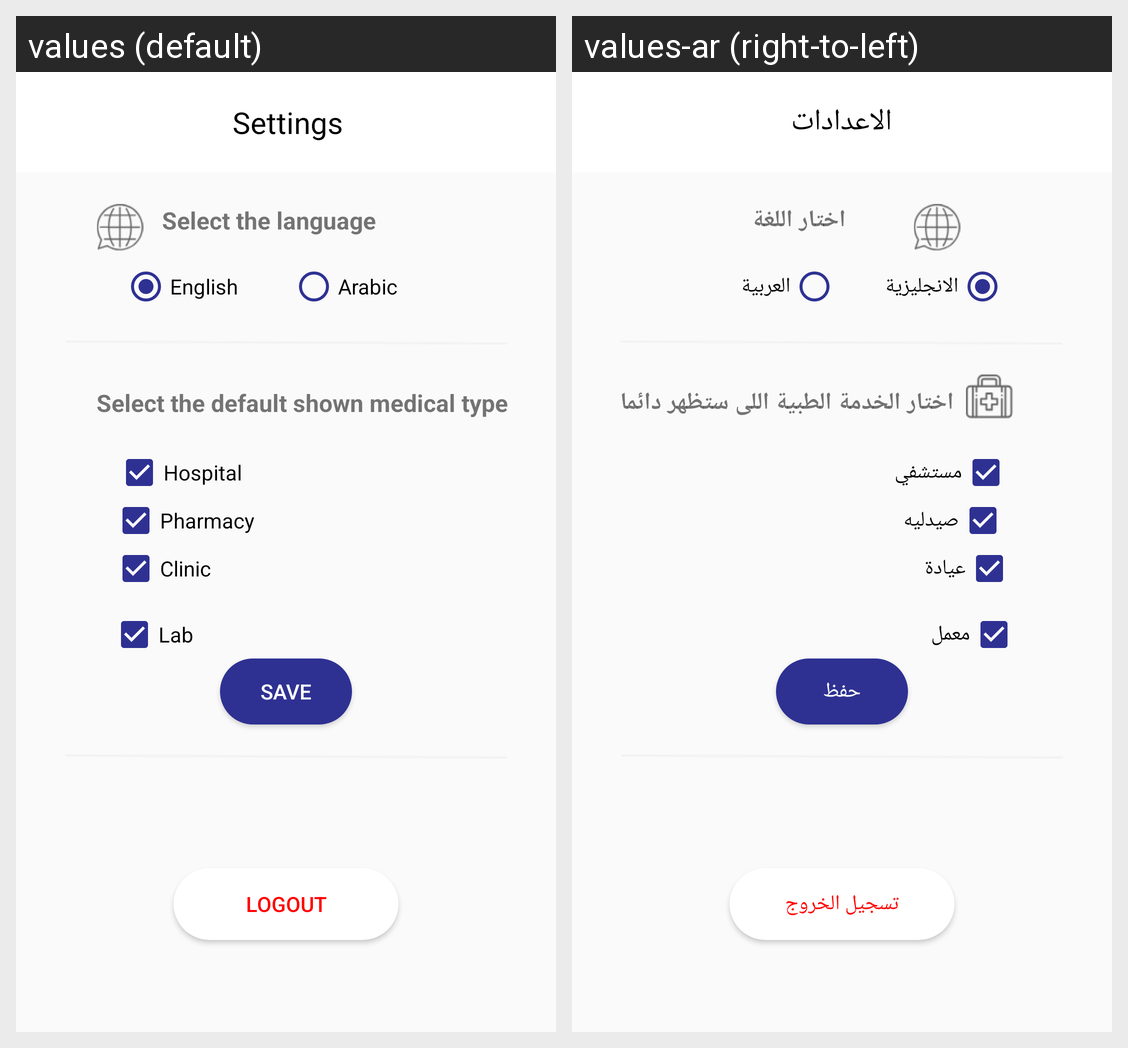

Locale-by-locale string values for the Android screen shown in this grid:
Android screen res/layout/activity_settings.xml rendered under 2 locales, left to right: values (default), values-ar (right-to-left). Device: Nexus 5 (rendered at 1080×1920; each locale shown at half size, 540×960, under a caption strip naming it); theme AppTheme.
Strings drawn on this screen, with the default value and each locale's value (text and hints the layout hard-codes, and strings that could not be matched under every locale, appear in the picture but are not listed):

Setting
  values: Settings
  values-ar: الاعدادات

selectType
  values: Select the default shown medical type
  values-ar: اختار الخدمة الطبية اللى ستظهر دائما

Hospital
  values: Hospital
  values-ar: مستشفي

Pharmacy
  values: Pharmacy
  values-ar: صيدليه

Lab
  values: Lab
  values-ar: معمل

Clinic
  values: Clinic
  values-ar: عيادة

SelectLanguage
  values: Select the language
  values-ar: اختار اللغة

English
  values: English
  values-ar: الانجليزية

Arabic
  values: Arabic
  values-ar: العربية

Save
  values: Save
  values-ar: حفظ

Logout
  values: Logout
  values-ar: تسجيل الخروج
